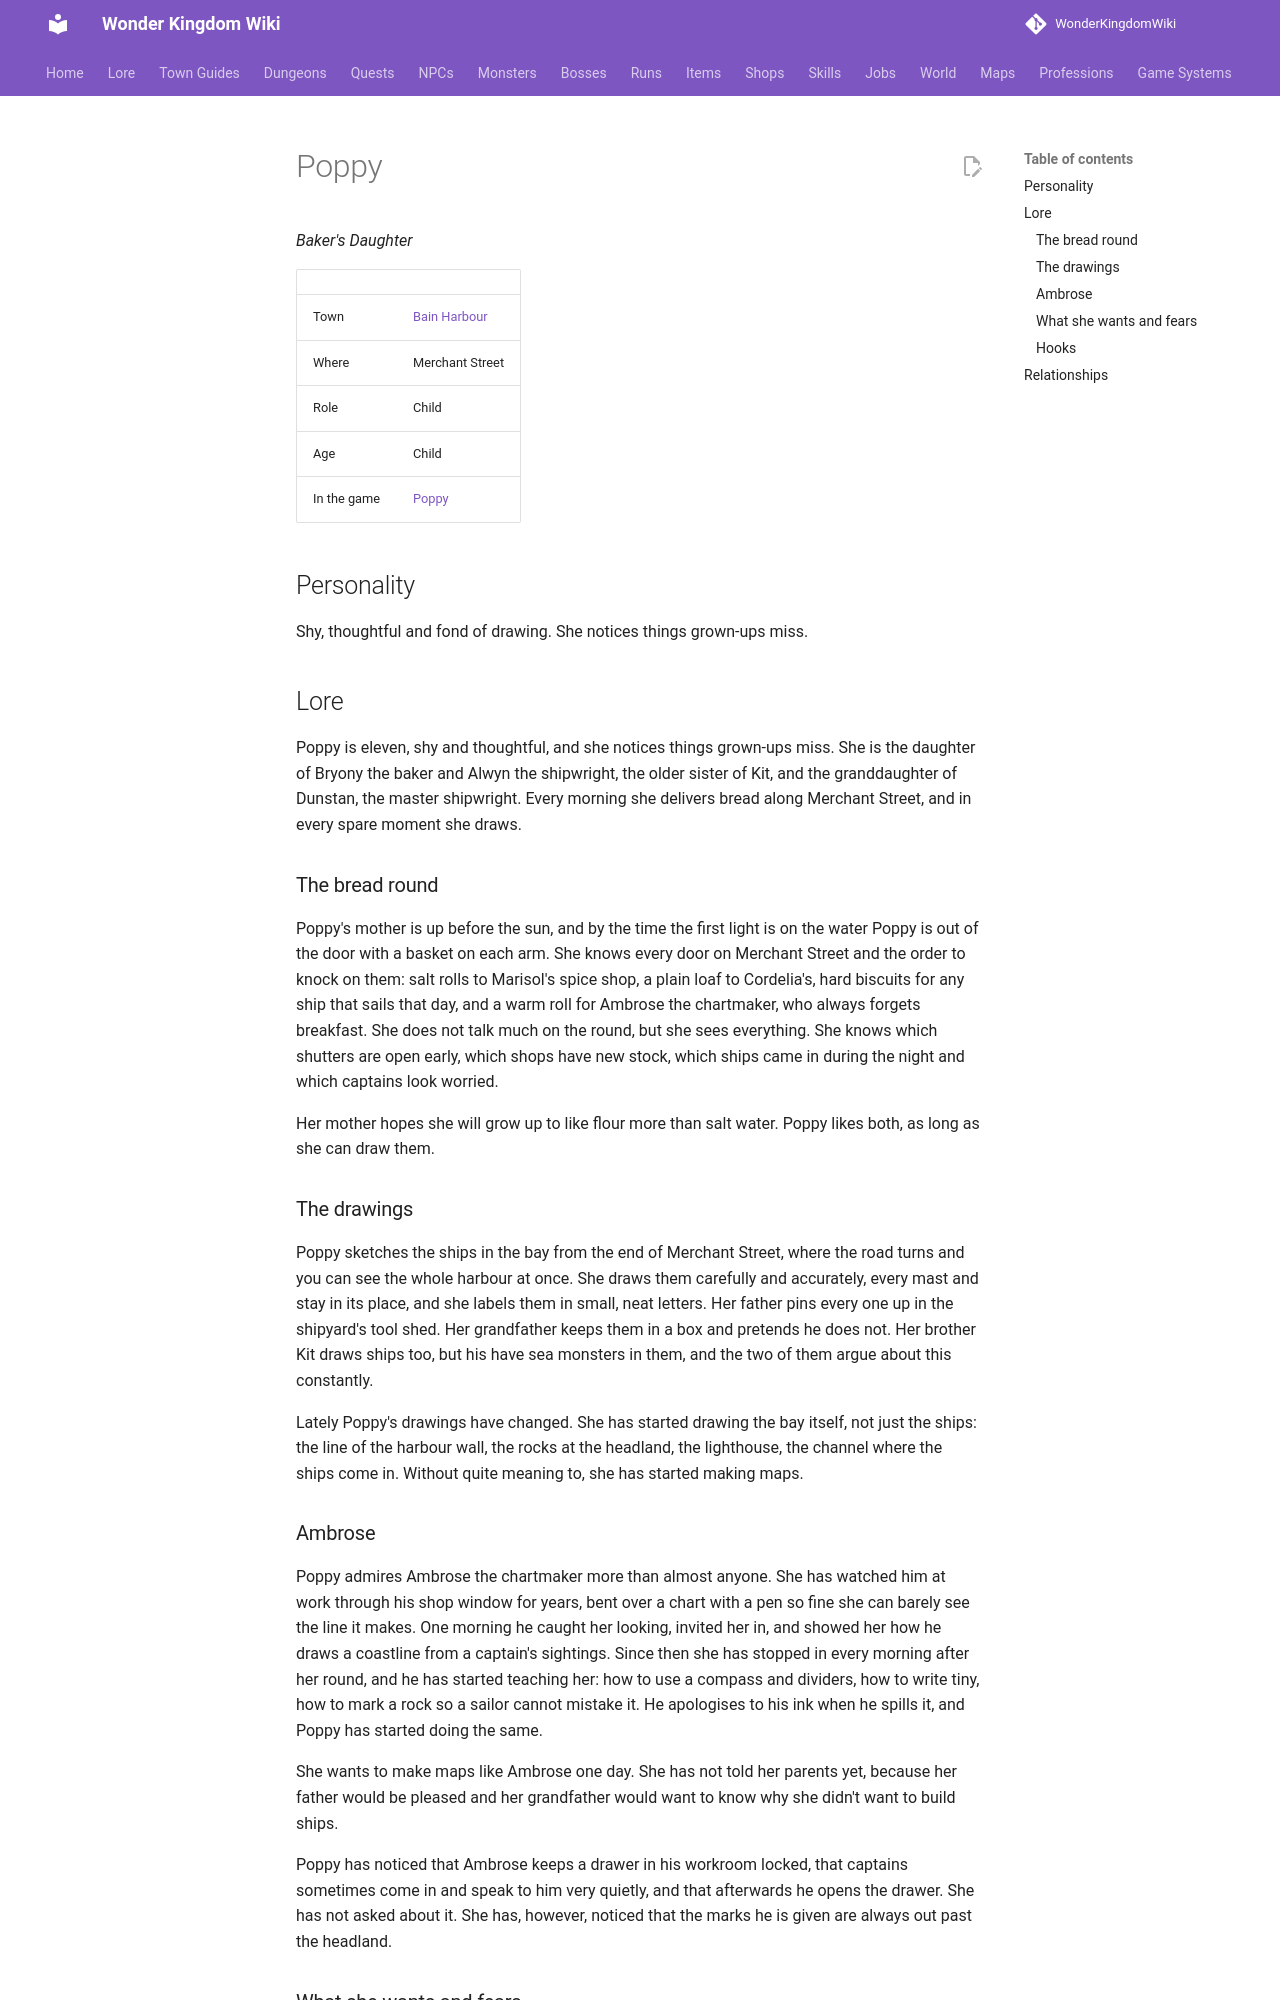

repository: alonohana627/WonderKingdomWiki · page: lore/people/bain-harbour/poppy/index.html · generator: mkdocs

<!-- Generated by tools/people.py from data/people/. Do not edit: changes are overwritten. -->

# Poppy

*Baker's Daughter*

|  |  |
|---|---|
| Town | [Bain Harbour](../../towns/bain-harbour.md) |
| Where | Merchant Street |
| Role | Child |
| Age | Child |
| In the game | [Poppy](../../../npcs/poppy.md) |

## Personality

Shy, thoughtful and fond of drawing. She notices things grown-ups miss.

## Lore

Poppy is eleven, shy and thoughtful, and she notices things grown-ups miss. She is the daughter of Bryony the baker and Alwyn the shipwright, the older sister of Kit, and the granddaughter of Dunstan, the master shipwright. Every morning she delivers bread along Merchant Street, and in every spare moment she draws.

### The bread round

Poppy's mother is up before the sun, and by the time the first light is on the water Poppy is out of the door with a basket on each arm. She knows every door on Merchant Street and the order to knock on them: salt rolls to Marisol's spice shop, a plain loaf to Cordelia's, hard biscuits for any ship that sails that day, and a warm roll for Ambrose the chartmaker, who always forgets breakfast. She does not talk much on the round, but she sees everything. She knows which shutters are open early, which shops have new stock, which ships came in during the night and which captains look worried.

Her mother hopes she will grow up to like flour more than salt water. Poppy likes both, as long as she can draw them.

### The drawings

Poppy sketches the ships in the bay from the end of Merchant Street, where the road turns and you can see the whole harbour at once. She draws them carefully and accurately, every mast and stay in its place, and she labels them in small, neat letters. Her father pins every one up in the shipyard's tool shed. Her grandfather keeps them in a box and pretends he does not. Her brother Kit draws ships too, but his have sea monsters in them, and the two of them argue about this constantly.

Lately Poppy's drawings have changed. She has started drawing the bay itself, not just the ships: the line of the harbour wall, the rocks at the headland, the lighthouse, the channel where the ships come in. Without quite meaning to, she has started making maps.
